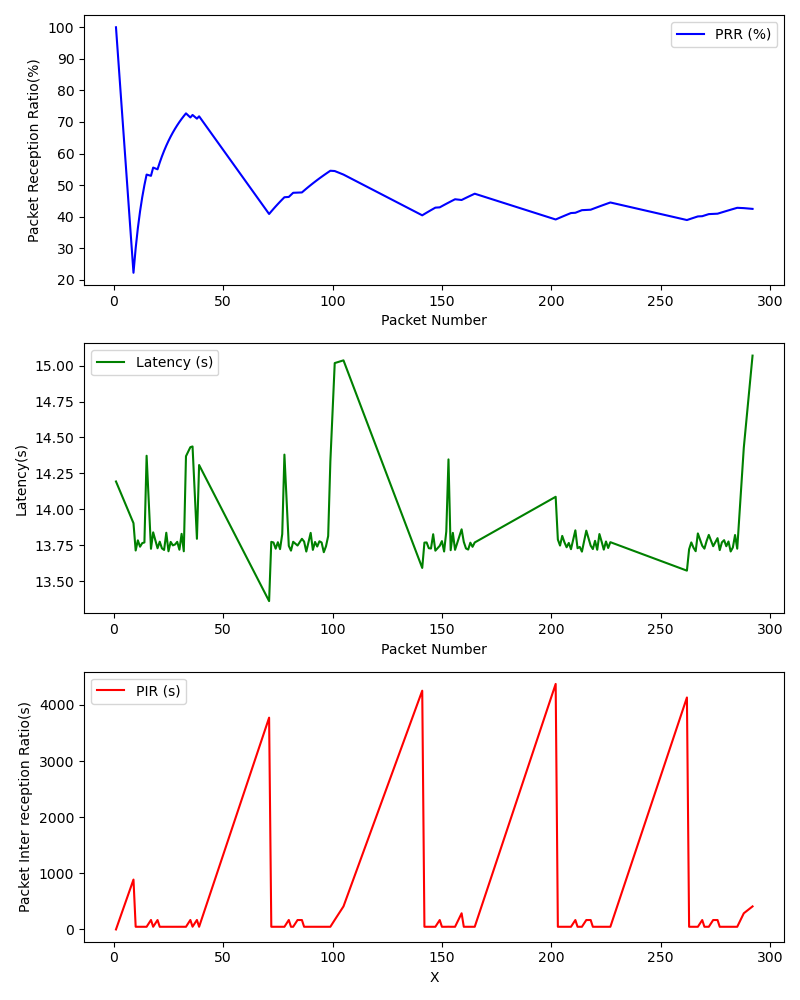

Data behind this chart, as committed beside it:
, Timestamp, Packet Number, PRR (%), Latency (ms), PIR (ms), S_Lat, S_Lon, S_Timestamp, S_Alt, S_Speed, R_Lat, R_Lon, R_Timestamp, R_Alt, R_Speed
0, 1709324979, 1, 100.0, 14.19, 0.0, 39.14, -85.93, 2024-03-01 20:29:39+00:00, 206.2, 1.383, 39.14, -85.93, 2024-03-01 20:29:39+00:00, 206.2, 1.383
1, 1709324988, 9, 22.22, 13.9, 888.7, 39.14, -85.93, 2024-03-01 20:29:48+00:00, 205.3, 16.56, 39.14, -85.93, 2024-03-01 20:29:48+00:00, 205.3, 16.56
2, 1709324988, 10, 30.0, 13.71, 47.7, 39.14, -85.93, 2024-03-01 20:29:49+00:00, 205.2, 15.84, 39.14, -85.93, 2024-03-01 20:29:49+00:00, 205.2, 15.84
3, 1709324989, 11, 36.36, 13.78, 47.61, 39.14, -85.93, 2024-03-01 20:29:49+00:00, 205.2, 15.84, 39.14, -85.93, 2024-03-01 20:29:49+00:00, 205.2, 15.84
4, 1709324989, 12, 41.67, 13.74, 47.45, 39.14, -85.93, 2024-03-01 20:29:49+00:00, 205.2, 15.84, 39.14, -85.93, 2024-03-01 20:29:50+00:00, 205.2, 15.46
5, 1709324990, 13, 46.15, 13.76, 47.59, 39.14, -85.93, 2024-03-01 20:29:50+00:00, 205.2, 15.46, 39.14, -85.93, 2024-03-01 20:29:50+00:00, 205.2, 15.46
6, 1709324990, 14, 50.0, 13.77, 47.51, 39.14, -85.93, 2024-03-01 20:29:50+00:00, 205.2, 15.46, 39.14, -85.93, 2024-03-01 20:29:51+00:00, 205.1, 14.72
7, 1709324991, 15, 53.33, 14.37, 47.61, 39.14, -85.93, 2024-03-01 20:29:51+00:00, 205.1, 14.72, 39.14, -85.93, 2024-03-01 20:29:51+00:00, 205.1, 14.72
8, 1709324992, 17, 52.94, 13.73, 169, 39.14, -85.93, 2024-03-01 20:29:53+00:00, 205.0, 12.65, 39.14, -85.93, 2024-03-01 20:29:53+00:00, 205.0, 12.65
9, 1709324993, 18, 55.56, 13.84, 47.7, 39.14, -85.93, 2024-03-01 20:29:53+00:00, 205.0, 12.65, 39.14, -85.93, 2024-03-01 20:29:53+00:00, 205.0, 12.65
10, 1709324994, 20, 55, 13.73, 167.7, 39.14, -85.93, 2024-03-01 20:29:55+00:00, 205.0, 9.475, 39.14, -85.93, 2024-03-01 20:29:55+00:00, 205.0, 9.475
11, 1709324995, 21, 57.14, 13.77, 47.49, 39.14, -85.93, 2024-03-01 20:29:55+00:00, 205.0, 9.475, 39.14, -85.93, 2024-03-01 20:29:56+00:00, 205.1, 7.482
12, 1709324995, 22, 59.09, 13.73, 47.55, 39.14, -85.93, 2024-03-01 20:29:56+00:00, 205.1, 7.482, 39.14, -85.93, 2024-03-01 20:29:56+00:00, 205.1, 7.482
13, 1709324996, 23, 60.87, 13.72, 47.58, 39.14, -85.93, 2024-03-01 20:29:56+00:00, 205.1, 7.482, 39.14, -85.93, 2024-03-01 20:29:56+00:00, 205.1, 7.482
14, 1709324996, 24, 62.5, 13.84, 47.54, 39.14, -85.93, 2024-03-01 20:29:57+00:00, 205.2, 6.207, 39.14, -85.93, 2024-03-01 20:29:57+00:00, 205.2, 6.207
15, 1709324997, 25, 64.0, 13.71, 47.67, 39.14, -85.93, 2024-03-01 20:29:57+00:00, 205.2, 6.207, 39.14, -85.93, 2024-03-01 20:29:57+00:00, 205.2, 6.207
16, 1709324997, 26, 65.38, 13.77, 47.58, 39.14, -85.93, 2024-03-01 20:29:58+00:00, 205.4, 5.461, 39.14, -85.93, 2024-03-01 20:29:58+00:00, 205.4, 5.461
17, 1709324998, 27, 66.67, 13.75, 47.5, 39.14, -85.93, 2024-03-01 20:29:58+00:00, 205.4, 5.461, 39.14, -85.93, 2024-03-01 20:29:58+00:00, 205.4, 5.461
18, 1709324998, 28, 67.86, 13.76, 47.58, 39.14, -85.93, 2024-03-01 20:29:59+00:00, 205.4, 4.582, 39.14, -85.93, 2024-03-01 20:29:59+00:00, 205.4, 4.582
19, 1709324999, 29, 68.97, 13.77, 47.48, 39.14, -85.93, 2024-03-01 20:29:59+00:00, 205.4, 4.582, 39.14, -85.93, 2024-03-01 20:29:59+00:00, 205.4, 4.582
20, 1709324999, 30, 70.0, 13.72, 47.62, 39.14, -85.93, 2024-03-01 20:30:00+00:00, 205.4, 2.992, 39.14, -85.93, 2024-03-01 20:30:00+00:00, 205.4, 2.992
21, 1709325000, 31, 70.97, 13.83, 47.73, 39.14, -85.93, 2024-03-01 20:30:00+00:00, 205.4, 2.992, 39.14, -85.93, 2024-03-01 20:30:00+00:00, 205.4, 2.992
22, 1709325000, 32, 71.88, 13.71, 47.48, 39.14, -85.93, 2024-03-01 20:30:01+00:00, 205.4, 2.895, 39.14, -85.93, 2024-03-01 20:30:01+00:00, 205.4, 2.895
23, 1709325001, 33, 72.73, 14.37, 47.6, 39.14, -85.93, 2024-03-01 20:30:01+00:00, 205.4, 2.895, 39.14, -85.93, 2024-03-01 20:30:01+00:00, 205.4, 2.895
24, 1709325002, 35, 71.43, 14.43, 169, 39.14, -85.93, 2024-03-01 20:30:03+00:00, 205.5, 3.36, 39.14, -85.93, 2024-03-01 20:30:03+00:00, 205.5, 3.36
25, 1709325003, 36, 72.22, 14.44, 48.87, 39.14, -85.93, 2024-03-01 20:30:03+00:00, 205.5, 3.36, 39.14, -85.93, 2024-03-01 20:30:03+00:00, 205.5, 3.36
26, 1709325005, 38, 71.05, 13.79, 169.1, 39.14, -85.93, 2024-03-01 20:30:05+00:00, 205.8, 4.085, 39.14, -85.93, 2024-03-01 20:30:05+00:00, 205.8, 4.085
27, 1709325005, 39, 71.79, 14.31, 47.51, 39.14, -85.93, 2024-03-01 20:30:05+00:00, 205.8, 4.085, 39.14, -85.93, 2024-03-01 20:30:06+00:00, 206.0, 5.195
28, 1709325043, 71, 40.85, 13.36, 3773, 39.14, -85.93, 2024-03-01 20:30:43+00:00, 206.3, 16.62, 39.14, -85.93, 2024-03-01 20:30:43+00:00, 206.3, 16.62
29, 1709325043, 72, 41.67, 13.77, 47.65, 39.14, -85.93, 2024-03-01 20:30:44+00:00, 206.3, 15.96, 39.14, -85.93, 2024-03-01 20:30:44+00:00, 206.3, 15.96
30, 1709325044, 73, 42.47, 13.77, 47.5, 39.14, -85.93, 2024-03-01 20:30:44+00:00, 206.3, 15.96, 39.14, -85.93, 2024-03-01 20:30:44+00:00, 206.3, 15.96
31, 1709325044, 74, 43.24, 13.73, 47.63, 39.14, -85.93, 2024-03-01 20:30:45+00:00, 206.3, 15.31, 39.14, -85.93, 2024-03-01 20:30:45+00:00, 206.3, 15.31
32, 1709325045, 75, 44.0, 13.77, 47.59, 39.14, -85.93, 2024-03-01 20:30:45+00:00, 206.3, 15.31, 39.14, -85.93, 2024-03-01 20:30:45+00:00, 206.3, 15.31
33, 1709325045, 76, 44.74, 13.72, 47.44, 39.14, -85.93, 2024-03-01 20:30:45+00:00, 206.3, 15.31, 39.14, -85.93, 2024-03-01 20:30:46+00:00, 206.3, 14.88
34, 1709325046, 77, 45.45, 13.83, 47.74, 39.14, -85.93, 2024-03-01 20:30:46+00:00, 206.3, 14.88, 39.14, -85.93, 2024-03-01 20:30:46+00:00, 206.3, 14.88
35, 1709325046, 78, 46.15, 14.38, 47.47, 39.14, -85.93, 2024-03-01 20:30:46+00:00, 206.3, 14.88, 39.14, -85.93, 2024-03-01 20:30:47+00:00, 206.3, 13.5
36, 1709325048, 80, 46.25, 13.75, 169, 39.14, -85.93, 2024-03-01 20:30:48+00:00, 206.2, 11.27, 39.14, -85.93, 2024-03-01 20:30:48+00:00, 206.2, 11.27
37, 1709325048, 81, 46.91, 13.71, 47.47, 39.14, -85.93, 2024-03-01 20:30:48+00:00, 206.2, 11.27, 39.14, -85.93, 2024-03-01 20:30:49+00:00, 206.3, 9.965
38, 1709325049, 82, 47.56, 13.77, 47.61, 39.14, -85.93, 2024-03-01 20:30:49+00:00, 206.3, 9.965, 39.14, -85.93, 2024-03-01 20:30:49+00:00, 206.3, 9.965
39, 1709325050, 84, 47.62, 13.75, 167.8, 39.14, -85.93, 2024-03-01 20:30:51+00:00, 206.3, 7.57, 39.14, -85.93, 2024-03-01 20:30:51+00:00, 206.3, 7.57
40, 1709325052, 86, 47.67, 13.79, 167.8, 39.14, -85.93, 2024-03-01 20:30:52+00:00, 206.3, 6.775, 39.14, -85.93, 2024-03-01 20:30:53+00:00, 206.2, 5.796
41, 1709325053, 87, 48.28, 13.78, 47.6, 39.14, -85.93, 2024-03-01 20:30:53+00:00, 206.2, 5.796, 39.14, -85.93, 2024-03-01 20:30:53+00:00, 206.2, 5.796
42, 1709325053, 88, 48.86, 13.71, 47.49, 39.14, -85.93, 2024-03-01 20:30:53+00:00, 206.2, 5.796, 39.14, -85.93, 2024-03-01 20:30:54+00:00, 206.1, 4.627
43, 1709325053, 89, 49.44, 13.77, 47.62, 39.14, -85.93, 2024-03-01 20:30:54+00:00, 206.1, 4.627, 39.14, -85.93, 2024-03-01 20:30:54+00:00, 206.1, 4.627
44, 1709325054, 90, 50.0, 13.84, 47.51, 39.14, -85.93, 2024-03-01 20:30:54+00:00, 206.1, 4.627, 39.14, -85.93, 2024-03-01 20:30:55+00:00, 206.1, 3.722
45, 1709325054, 91, 50.55, 13.72, 47.68, 39.14, -85.93, 2024-03-01 20:30:55+00:00, 206.1, 3.722, 39.14, -85.93, 2024-03-01 20:30:55+00:00, 206.1, 3.722
46, 1709325055, 92, 51.09, 13.77, 47.57, 39.14, -85.93, 2024-03-01 20:30:55+00:00, 206.1, 3.722, 39.14, -85.93, 2024-03-01 20:30:55+00:00, 206.1, 3.722
47, 1709325055, 93, 51.61, 13.74, 47.55, 39.14, -85.93, 2024-03-01 20:30:56+00:00, 206.1, 2.681, 39.14, -85.93, 2024-03-01 20:30:56+00:00, 206.1, 2.681
48, 1709325056, 94, 52.13, 13.78, 47.57, 39.14, -85.93, 2024-03-01 20:30:56+00:00, 206.1, 2.681, 39.14, -85.93, 2024-03-01 20:30:56+00:00, 206.1, 2.681
49, 1709325056, 95, 52.63, 13.77, 47.52, 39.14, -85.93, 2024-03-01 20:30:57+00:00, 206.1, 2.302, 39.14, -85.93, 2024-03-01 20:30:57+00:00, 206.1, 2.302
50, 1709325057, 96, 53.12, 13.7, 47.6, 39.14, -85.93, 2024-03-01 20:30:57+00:00, 206.1, 2.302, 39.14, -85.93, 2024-03-01 20:30:57+00:00, 206.1, 2.302
51, 1709325057, 97, 53.61, 13.74, 47.46, 39.14, -85.93, 2024-03-01 20:30:58+00:00, 206.1, 2.812, 39.14, -85.93, 2024-03-01 20:30:58+00:00, 206.1, 2.812
52, 1709325058, 98, 54.08, 13.81, 47.57, 39.14, -85.93, 2024-03-01 20:30:58+00:00, 206.1, 2.812, 39.14, -85.93, 2024-03-01 20:30:58+00:00, 206.1, 2.812
53, 1709325058, 99, 54.55, 14.33, 47.67, 39.14, -85.93, 2024-03-01 20:30:58+00:00, 206.1, 2.812, 39.14, -85.93, 2024-03-01 20:30:59+00:00, 206.1, 0.0
54, 1709325060, 101, 54.46, 15.02, 170.2, 39.14, -85.93, 2024-03-01 20:31:00+00:00, 206.1, 5.086, 39.14, -85.93, 2024-03-01 20:31:01+00:00, 206.2, 4.259
55, 1709325064, 105, 53.33, 15.04, 410.6, 39.14, -85.93, 2024-03-01 20:31:04+00:00, 206.3, 8.885, 39.14, -85.93, 2024-03-01 20:31:05+00:00, 206.5, 10.69
56, 1709325107, 141, 40.43, 13.59, 4254, 39.14, -85.93, 2024-03-01 20:31:47+00:00, 204.3, 15.81, 39.14, -85.93, 2024-03-01 20:31:47+00:00, 204.3, 15.81
57, 1709325107, 142, 40.85, 13.77, 47.62, 39.14, -85.93, 2024-03-01 20:31:47+00:00, 204.3, 15.81, 39.14, -85.93, 2024-03-01 20:31:48+00:00, 204.4, 14.29
58, 1709325108, 143, 41.26, 13.77, 47.49, 39.14, -85.93, 2024-03-01 20:31:48+00:00, 204.4, 14.29, 39.14, -85.93, 2024-03-01 20:31:48+00:00, 204.4, 14.29
59, 1709325108, 144, 41.67, 13.73, 47.6, 39.14, -85.93, 2024-03-01 20:31:48+00:00, 204.4, 14.29, 39.14, -85.93, 2024-03-01 20:31:49+00:00, 204.5, 12.73
... 64 more rows
